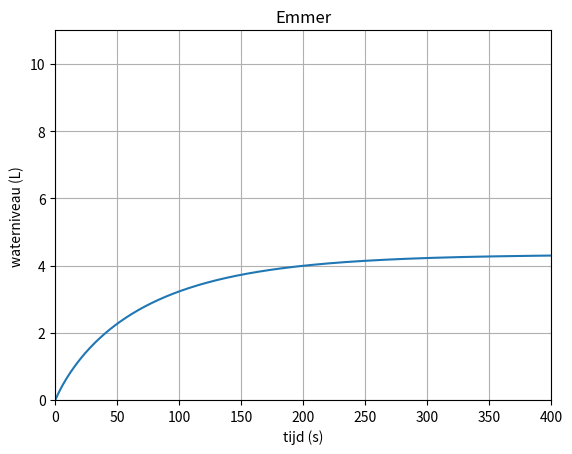

Here is the Python script that generated this plot:
import matplotlib.pyplot as plt
import numpy as np
import math

def round_up(n, div=0):
    return n + (div - (n%div))

def round_dec(n, decimals=0):
    multiplier = 10 ** decimals
    return math.ceil(n * multiplier) / multiplier


max = 10            # Inhoud emmer, L
waterniveau = 0.0   # Startwaarde inhoud emmer, L
toevoer = 0.1       # Watertoevoer, L/s
r_gat = 0.5          # radius hole, cm

maxSec = 400.0      # max seconds
sPerT = 1      # precision, steps per second

x = []
y = []
maxxed = False
iters = 0.0         # simulated seconds

while not maxxed and iters < maxSec:
    x.append(iters)
    y.append(waterniveau)
    waterniveau += toevoer * sPerT
    uitstroom = 0.19 * r_gat * r_gat * math.sqrt(waterniveau)
    waterniveau -= uitstroom * sPerT
    if (waterniveau >= max):
        waterniveau = max
        maxxed = True
    if (waterniveau <= 0):
        waterniveau = 0.0
    # TODO: add on stable stop
    iters += sPerT

if(maxxed):
    x.append(round_up(iters, 50))
    y.append(y[-1])
    axis = [0, round_up(iters, 50), 0, 11]
else:
    axis = [0, maxSec, 0, 11]

plt.plot(x, y)

plt.title('Emmer')
plt.ylabel('waterniveau (L)')
plt.xlabel('tijd (s)')
plt.axis(axis)
plt.grid(True)

plt.show()